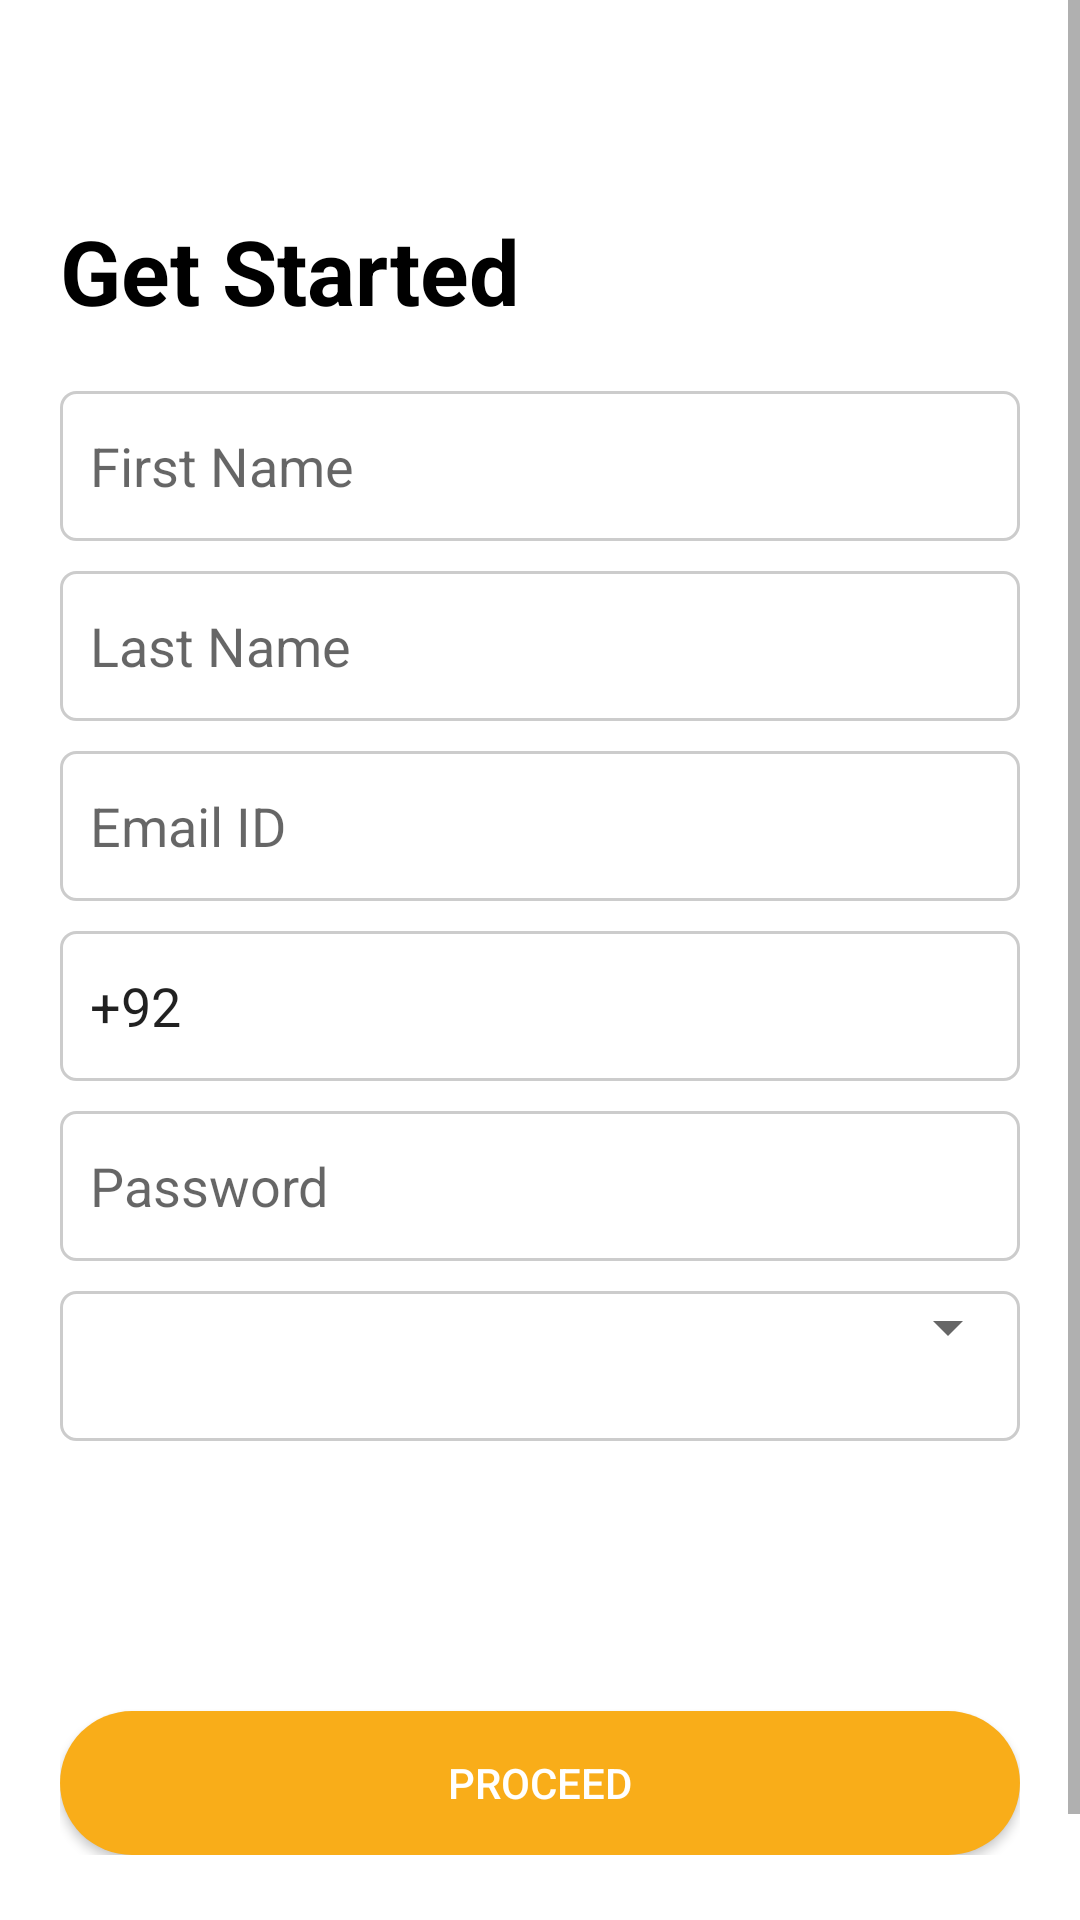

This screen was rendered from an Android layout file. Write that file and the resources it references.
<!-- AndroidManifest.xml: application theme generalnotitle -->
<!-- res/layout/activity_get_started.xml -->
<?xml version="1.0" encoding="utf-8"?>
<ScrollView xmlns:android="http://schemas.android.com/apk/res/android"
    xmlns:app="http://schemas.android.com/apk/res-auto"
    xmlns:tools="http://schemas.android.com/tools"
    android:layout_width="match_parent"
    android:layout_height="match_parent"
    android:background="#fff"
    tools:context=".GetStarted">

    <LinearLayout
        android:layout_width="match_parent"
        android:orientation="vertical"
        android:layout_height="wrap_content"
        android:padding="20dp">

        <LinearLayout
            android:layout_width="match_parent"
            android:layout_height="wrap_content"
            android:background="#fff"
            android:orientation="vertical"
            android:id="@+id/mainlayout">

            <ImageView
                android:id="@+id/backarrow"
                android:layout_width="30dp"
                android:layout_height="30dp"
                android:src="@drawable/ic_arrow_back_black_24dp" />

            <TextView
                android:layout_width="match_parent"
                android:layout_height="wrap_content"
                android:layout_marginTop="20dp"
                android:text="Get Started"
                android:id="@+id/getStartedText"
                android:textColor="#000"
                android:textSize="30dp"
                android:textStyle="bold" />

            <EditText
                android:id="@+id/partner_fname"
                android:layout_width="match_parent"
                android:layout_height="50dp"
                android:layout_marginTop="20dp"
                android:background="@drawable/rounded_edittext"
                android:hint="First Name"
                android:textCursorDrawable="@drawable/cursor"
                android:singleLine="true"/>

            <EditText
                android:id="@+id/partner_lname"
                android:layout_width="match_parent"
                android:layout_height="50dp"
                android:layout_marginTop="10dp"
                android:background="@drawable/rounded_edittext"
                android:hint="Last Name"
                android:textCursorDrawable="@drawable/cursor"
                android:singleLine="true"/>

            <EditText
                android:id="@+id/partner_emailid"
                android:layout_width="match_parent"
                android:layout_height="50dp"
                android:layout_marginTop="10dp"
                android:background="@drawable/rounded_edittext"
                android:hint="Email ID"
                android:textCursorDrawable="@drawable/cursor"
                android:singleLine="true"
                android:inputType="textEmailAddress"/>

            <EditText
                android:id="@+id/partner_phone"
                android:layout_width="match_parent"
                android:layout_height="50dp"
                android:layout_marginTop="10dp"
                android:background="@drawable/rounded_edittext"
                android:hint="12345678"
                android:textCursorDrawable="@drawable/cursor"
                android:singleLine="true"
                android:inputType="number"
                android:text="+92"/>

            <EditText
                android:id="@+id/partner_pass"
                android:layout_width="match_parent"
                android:layout_height="50dp"
                android:layout_marginTop="10dp"
                android:background="@drawable/rounded_edittext"
                android:hint="Password"
                android:textCursorDrawable="@drawable/cursor"
                android:inputType="textPassword"
                android:singleLine="true"/>

            <LinearLayout
                android:id="@+id/partner__layout"
                android:layout_width="match_parent"
                android:layout_height="50dp"
                android:orientation="vertical"
                android:layout_marginTop="10dp"
                android:background="@drawable/spinner_background">
                <Spinner
                    android:layout_width="match_parent"
                    android:layout_height="wrap_content"
                    android:id="@+id/citySpin">
                </Spinner>

            </LinearLayout>
        </LinearLayout>


        <LinearLayout
            android:layout_width="match_parent"
            android:layout_below="@+id/view"
            android:gravity="center"
            android:layout_height="match_parent">
            <com.wang.avi.AVLoadingIndicatorView
                android:id="@+id/aviGetStarted"
                android:layout_width="wrap_content"
                android:layout_gravity="center"
                android:foregroundGravity="center"
                android:layout_height="wrap_content"
                style="@style/AVLoadingIndicatorView"
                android:visibility="gone"
                app:indicatorName="LineSpinFadeLoaderIndicator"
                app:indicatorColor="@color/khoogColor"
                />
        </LinearLayout>



        <LinearLayout
            android:id="@+id/btnlayout"
            android:layout_width="match_parent"
            android:layout_height="wrap_content"
            android:layout_alignParentBottom="true"
            android:orientation="vertical"
            android:layout_marginTop="70dp"
            android:gravity="bottom"
            android:layout_gravity="bottom">

            <Button
                android:id="@+id/partner_Btn"
                android:layout_width="match_parent"
                android:layout_height="wrap_content"
                android:layout_marginTop="20dp"
                android:background="@drawable/rounded_btn"
                android:text="Proceed"
                android:textColor="#FFF" />

        </LinearLayout>

        <LinearLayout
            android:layout_width="match_parent"
            android:layout_height="wrap_content"
            android:orientation="horizontal"
            android:layout_marginTop="20dp"
            android:gravity="bottom|center_horizontal"
            >
            <TextView
                android:layout_width="wrap_content"
                android:layout_height="wrap_content"
                android:id="@+id/alreadyAccount"
                android:text="Already have an account? "
                />
            <TextView
                android:id="@+id/partner_signin"
                android:layout_width="wrap_content"
                android:layout_height="wrap_content"
                android:text="Sign in"
                android:textColor="#F9AD19"
                />

        </LinearLayout>



    </LinearLayout>

</ScrollView>
<!-- resources referenced by this layout -->
<resources>
  <color name="khoogColor">#F9AD19</color>
  <!-- drawable cursor (drawable) -->
  <?xml version="1.0" encoding="utf-8"?>
  <shape xmlns:android="http://schemas.android.com/apk/res/android" >
      <size android:width="1.5dp" />
      <solid android:color="#F9AD19"  />
  </shape>
  <!-- drawable rounded_btn (drawable) -->
  <?xml version="1.0" encoding="utf-8"?>
  <shape xmlns:android="http://schemas.android.com/apk/res/android" android:shape="rectangle" android:padding="10dp">
      <solid android:color="#F9AD19"/> 
      <corners
          android:radius="25dp"
          />
  </shape>
  <!-- drawable rounded_edittext (drawable) -->
  <?xml version="1.0" encoding="utf-8"?>
  <shape xmlns:android="http://schemas.android.com/apk/res/android"
      android:shape="rectangle">
      <corners android:radius="5dp"/>
  
      <padding
          android:left="10dp"
          android:right="10dp"
          android:top="10dp"
          android:bottom="10dp"/>
  
      <stroke android:width="1dp"
          android:color="#CCCCCC"/>
  </shape>
  <!-- drawable spinner_background (drawable) -->
  <?xml version="1.0" encoding="utf-8"?>
  <shape xmlns:android="http://schemas.android.com/apk/res/android"
      android:shape="rectangle">
      <corners android:radius="5dp"/>
      <solid android:color="#fff"/>
  
      <stroke android:width="1dp"
          android:color="#CCCCCC"/>
  </shape>
  <style name="generalnotitle" parent="Theme.AppCompat.Light">
          <item name="windowActionBar">false</item>
          <item name="windowNoTitle">true</item>
          <item name="android:windowFullscreen">true</item>
          <item name="colorAccent">#F9AD19</item>
      </style>
</resources>
